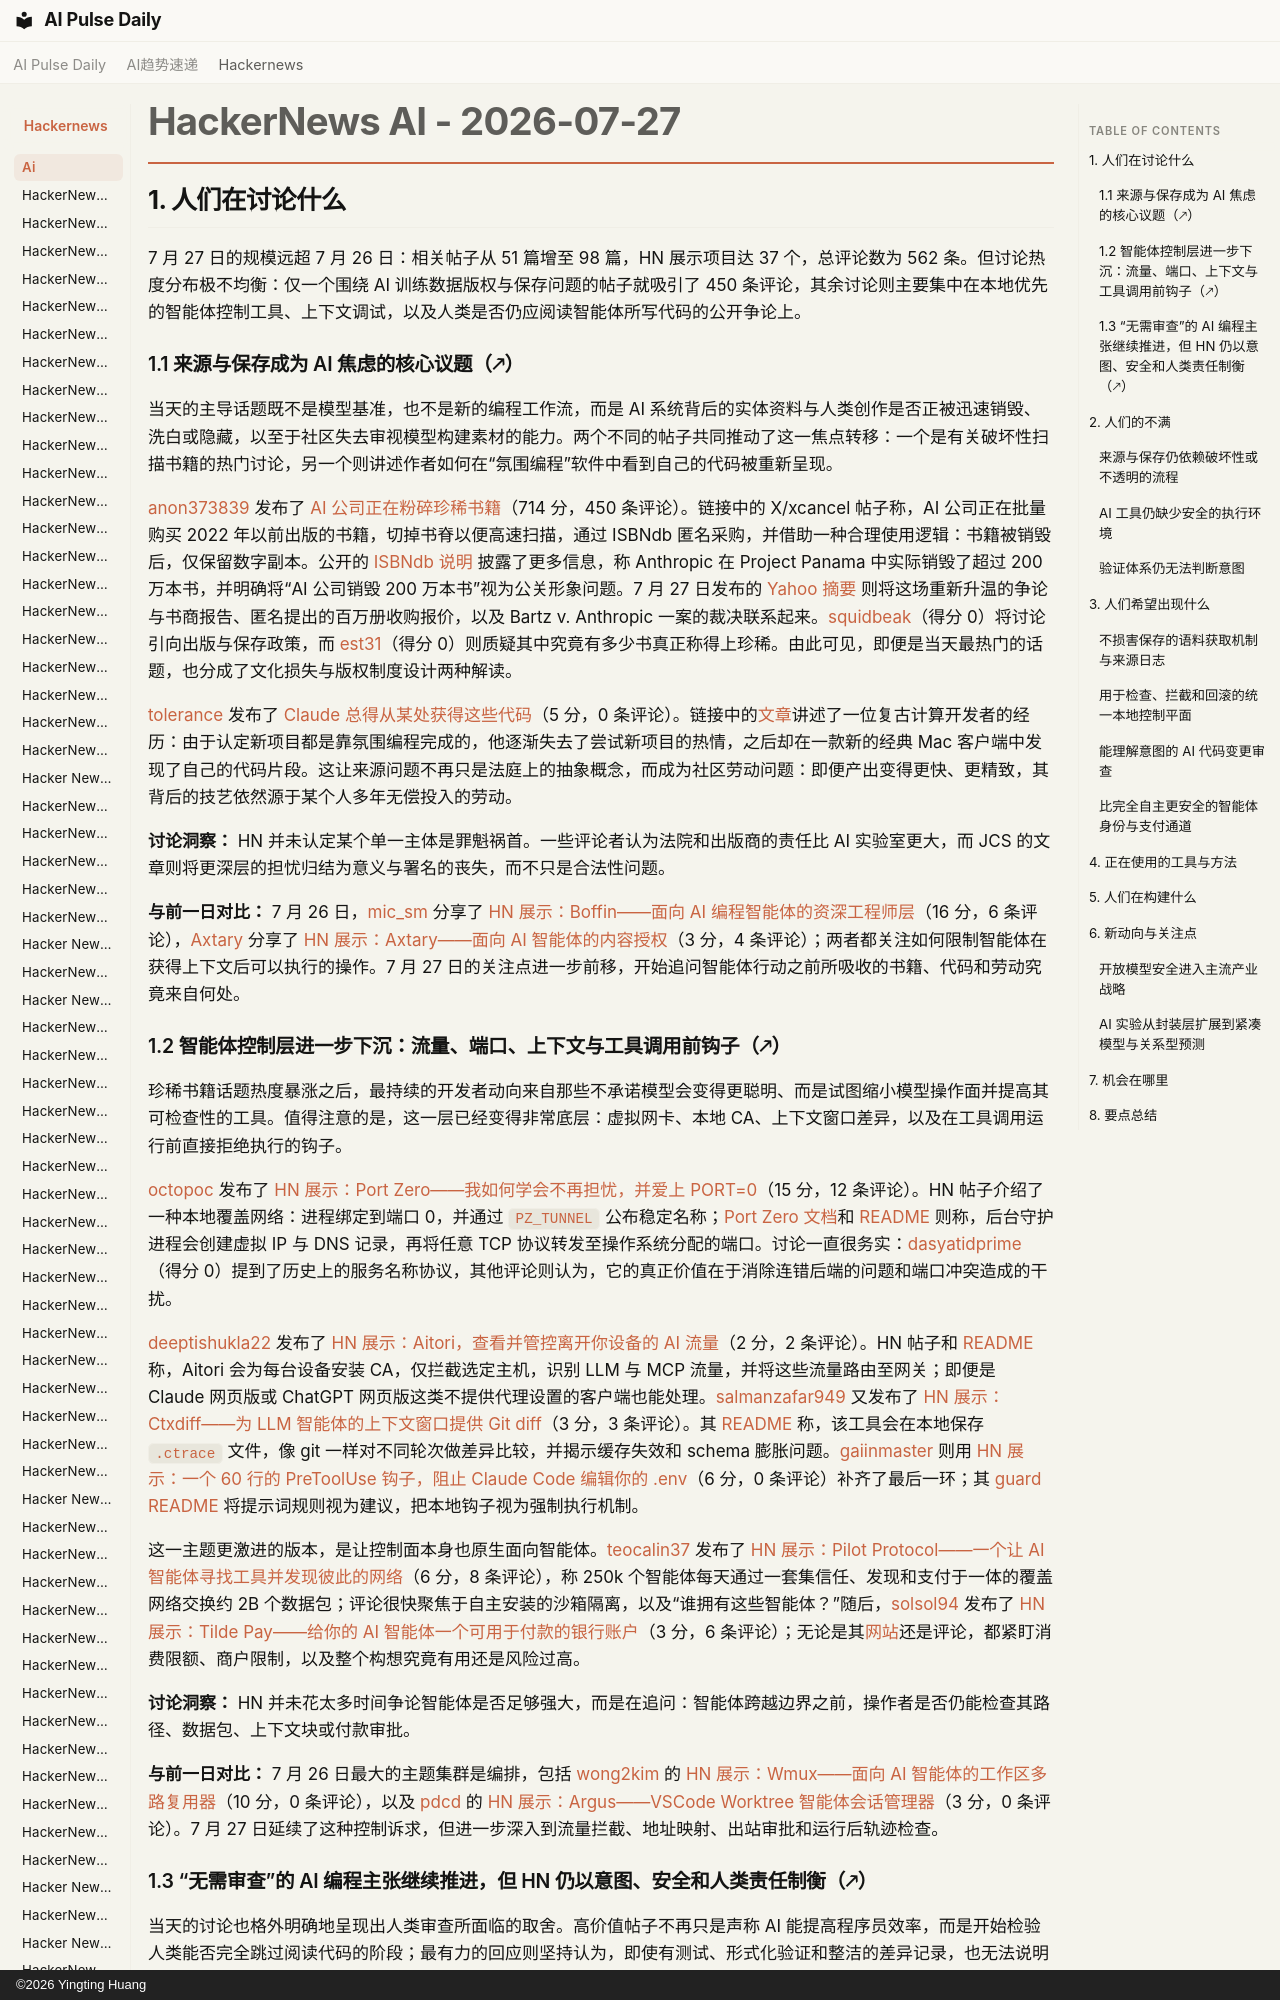

repository: vibewatch/vibewatch.github.io · page: hackernews/ai/2026-07-27.zh/index.html · generator: mkdocs · copyright: ©2026 Yingting Huang

# HackerNews AI - 2026-07-27

## 1. 人们在讨论什么

7 月 27 日的规模远超 7 月 26 日：相关帖子从 51 篇增至 98 篇，HN 展示项目达 37 个，总评论数为 562 条。但讨论热度分布极不均衡：仅一个围绕 AI 训练数据版权与保存问题的帖子就吸引了 450 条评论，其余讨论则主要集中在本地优先的智能体控制工具、上下文调试，以及人类是否仍应阅读智能体所写代码的公开争论上。

### 1.1 来源与保存成为 AI 焦虑的核心议题（🡕）

当天的主导话题既不是模型基准，也不是新的编程工作流，而是 AI 系统背后的实体资料与人类创作是否正被迅速销毁、洗白或隐藏，以至于社区失去审视模型构建素材的能力。两个不同的帖子共同推动了这一焦点转移：一个是有关破坏性扫描书籍的热门讨论，另一个则讲述作者如何在“氛围编程”软件中看到自己的代码被重新呈现。

[anon373839](https://news.ycombinator.com/user?id=anon373839) 发布了 [AI 公司正在粉碎珍稀书籍](https://news.ycombinator.com/item?id=49068738)（714 分，450 条评论）。链接中的 X/xcancel 帖子称，AI 公司正在批量购买 2022 年以前出版的书籍，切掉书脊以便高速扫描，通过 ISBNdb 匿名采购，并借助一种合理使用逻辑：书籍被销毁后，仅保留数字副本。公开的 [ISBNdb 说明](https://isbndb.com/blog/print-books-sourcing-ai-training/) 披露了更多信息，称 Anthropic 在 Project Panama 中实际销毁了超过 200 万本书，并明确将“AI 公司销毁 200 万本书”视为公关形象问题。7 月 27 日发布的 [Yahoo 摘要](https://www.yahoo.com/news/science/articles/vanishing-page-ai-firms-scan-160042724.html) 则将这场重新升温的争论与书商报告、匿名提出的百万册收购报价，以及 Bartz v. Anthropic 一案的裁决联系起来。[squidbeak](https://news.ycombinator.com/user?id=squidbeak)（得分 0）将讨论引向出版与保存政策，而 [est31](https://news.ycombinator.com/user?id=est31)（得分 0）则质疑其中究竟有多少书真正称得上珍稀。由此可见，即便是当天最热门的话题，也分成了文化损失与版权制度设计两种解读。

[tolerance](https://news.ycombinator.com/user?id=tolerance) 发布了 [Claude 总得从某处获得这些代码](https://news.ycombinator.com/item?id=49073124)（5 分，0 条评论）。链接中的[文章](https://jcs.org/2026/07/23/ai)讲述了一位复古计算开发者的经历：由于认定新项目都是靠氛围编程完成的，他逐渐失去了尝试新项目的热情，之后却在一款新的经典 Mac 客户端中发现了自己的代码片段。这让来源问题不再只是法庭上的抽象概念，而成为社区劳动问题：即便产出变得更快、更精致，其背后的技艺依然源于某个人多年无偿投入的劳动。

**讨论洞察：** HN 并未认定某个单一主体是罪魁祸首。一些评论者认为法院和出版商的责任比 AI 实验室更大，而 JCS 的文章则将更深层的担忧归结为意义与署名的丧失，而不只是合法性问题。

**与前一日对比：** 7 月 26 日，[mic_sm](https://news.ycombinator.com/user?id=mic_sm) 分享了 [HN 展示：Boffin——面向 AI 编程智能体的资深工程师层](https://news.ycombinator.com/item?id=49060279)（16 分，6 条评论），[Axtary](https://news.ycombinator.com/user?id=Axtary) 分享了 [HN 展示：Axtary——面向 AI 智能体的内容授权](https://news.ycombinator.com/item?id=49053543)（3 分，4 条评论）；两者都关注如何限制智能体在获得上下文后可以执行的操作。7 月 27 日的关注点进一步前移，开始追问智能体行动之前所吸收的书籍、代码和劳动究竟来自何处。
